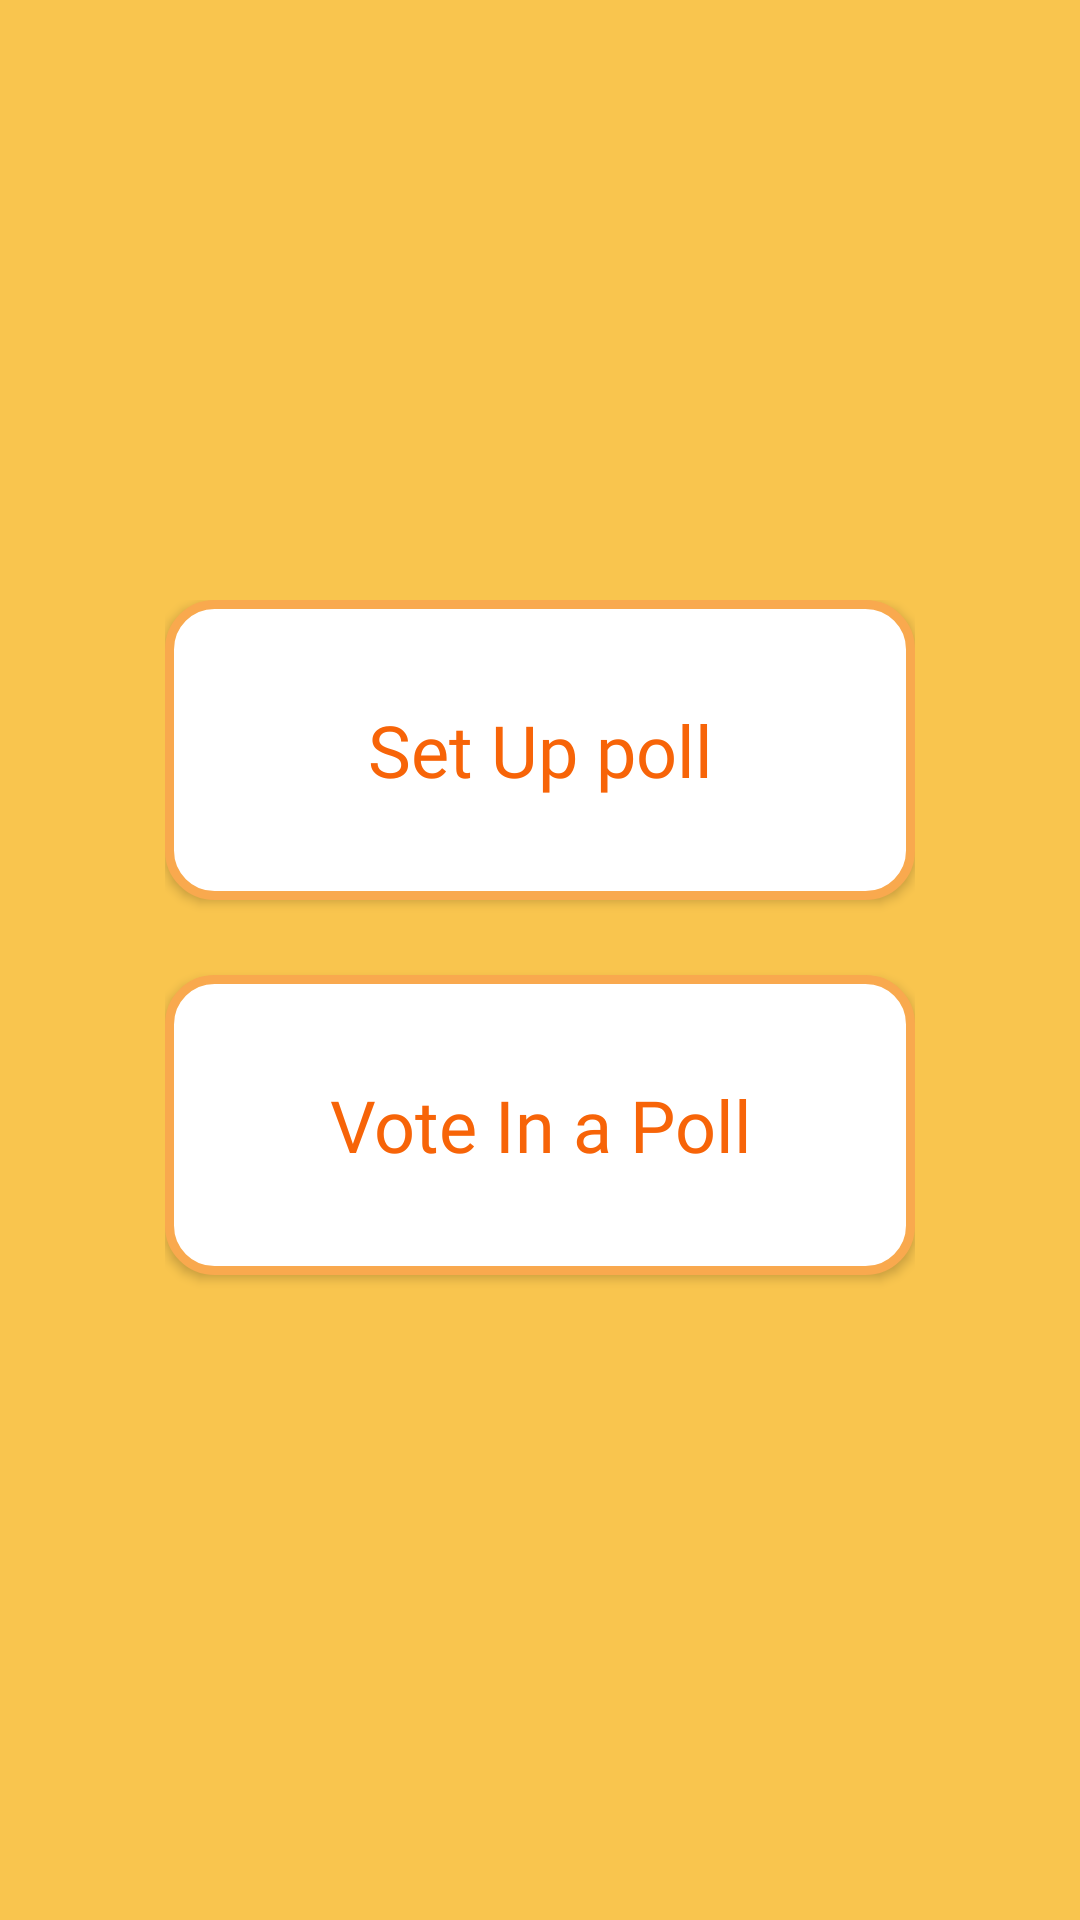

Produce the Android XML layout that renders to this screen, including the resource entries it uses.
<!-- AndroidManifest.xml: application theme Theme.UltiPoll -->
<!-- res/layout/fragment_splash.xml -->
<?xml version="1.0" encoding="utf-8"?>
<androidx.constraintlayout.widget.ConstraintLayout xmlns:android="http://schemas.android.com/apk/res/android"
    xmlns:tools="http://schemas.android.com/tools"
    android:layout_width="match_parent"
    android:layout_height="match_parent"
    xmlns:app="http://schemas.android.com/apk/res-auto"
    tools:context=".SplashFragment"
    android:background="@color/background_col">


    <LinearLayout
        android:layout_width="wrap_content"
        android:layout_height="wrap_content"
        android:orientation="vertical"
        app:layout_constraintStart_toStartOf="parent"
        app:layout_constraintEnd_toEndOf="parent"
        app:layout_constraintTop_toTopOf="parent"
        app:layout_constraintBottom_toBottomOf="parent"
        android:padding="5dp"
        >
        <androidx.appcompat.widget.AppCompatButton
            android:id="@+id/setUpPollBtn"
            android:layout_width="250dp"
            android:layout_height="100dp"
            android:text="@string/set_up_poll"
            android:layout_marginBottom="25dp"

            style="@style/btnStyle"
            />

        <androidx.appcompat.widget.AppCompatButton
            android:id="@+id/participateBtn"
            android:layout_width="250dp"
            android:layout_height="100dp"
            android:layout_marginBottom="15dp"
            android:text="@string/vote_in_poll"

            style="@style/btnStyle"
            />
    </LinearLayout>


</androidx.constraintlayout.widget.ConstraintLayout>
<!-- resources referenced by this layout -->
<resources>
  <color name="background_col">#f9c54e</color>
  <string name="set_up_poll">Set Up poll</string>
  <string name="vote_in_poll">Vote In a Poll</string>
  <style name="btnStyle">
          <item name="android:background">@drawable/btn_background</item>
          <item name="android:fontFamily">@font/lato_bold</item>
          <item name="android:textColor">@color/textCol</item>
          <item name="android:textSize">24sp</item>
          <item name="android:textAllCaps">false</item>
      </style>
  <style name="Theme.UltiPoll" parent="Base.Theme.UltiPoll" />
  <!-- drawable btn_background (drawable) -->
  <?xml version="1.0" encoding="utf-8"?>
  <shape android:shape="rectangle" xmlns:android="http://schemas.android.com/apk/res/android">
      <solid android:color="@color/white"/>
      <stroke android:width="3dp" android:color="@color/outline"/>
      <corners android:radius="15dp"/>
  </shape>
  <color name="textCol">#f76408</color>
  <style name="Base.Theme.UltiPoll" parent="Theme.Material3.DayNight.NoActionBar">
          
          
      </style>
  <color name="white">#FFFFFFFF</color>
  <color name="outline">#f9a94e</color>
</resources>
